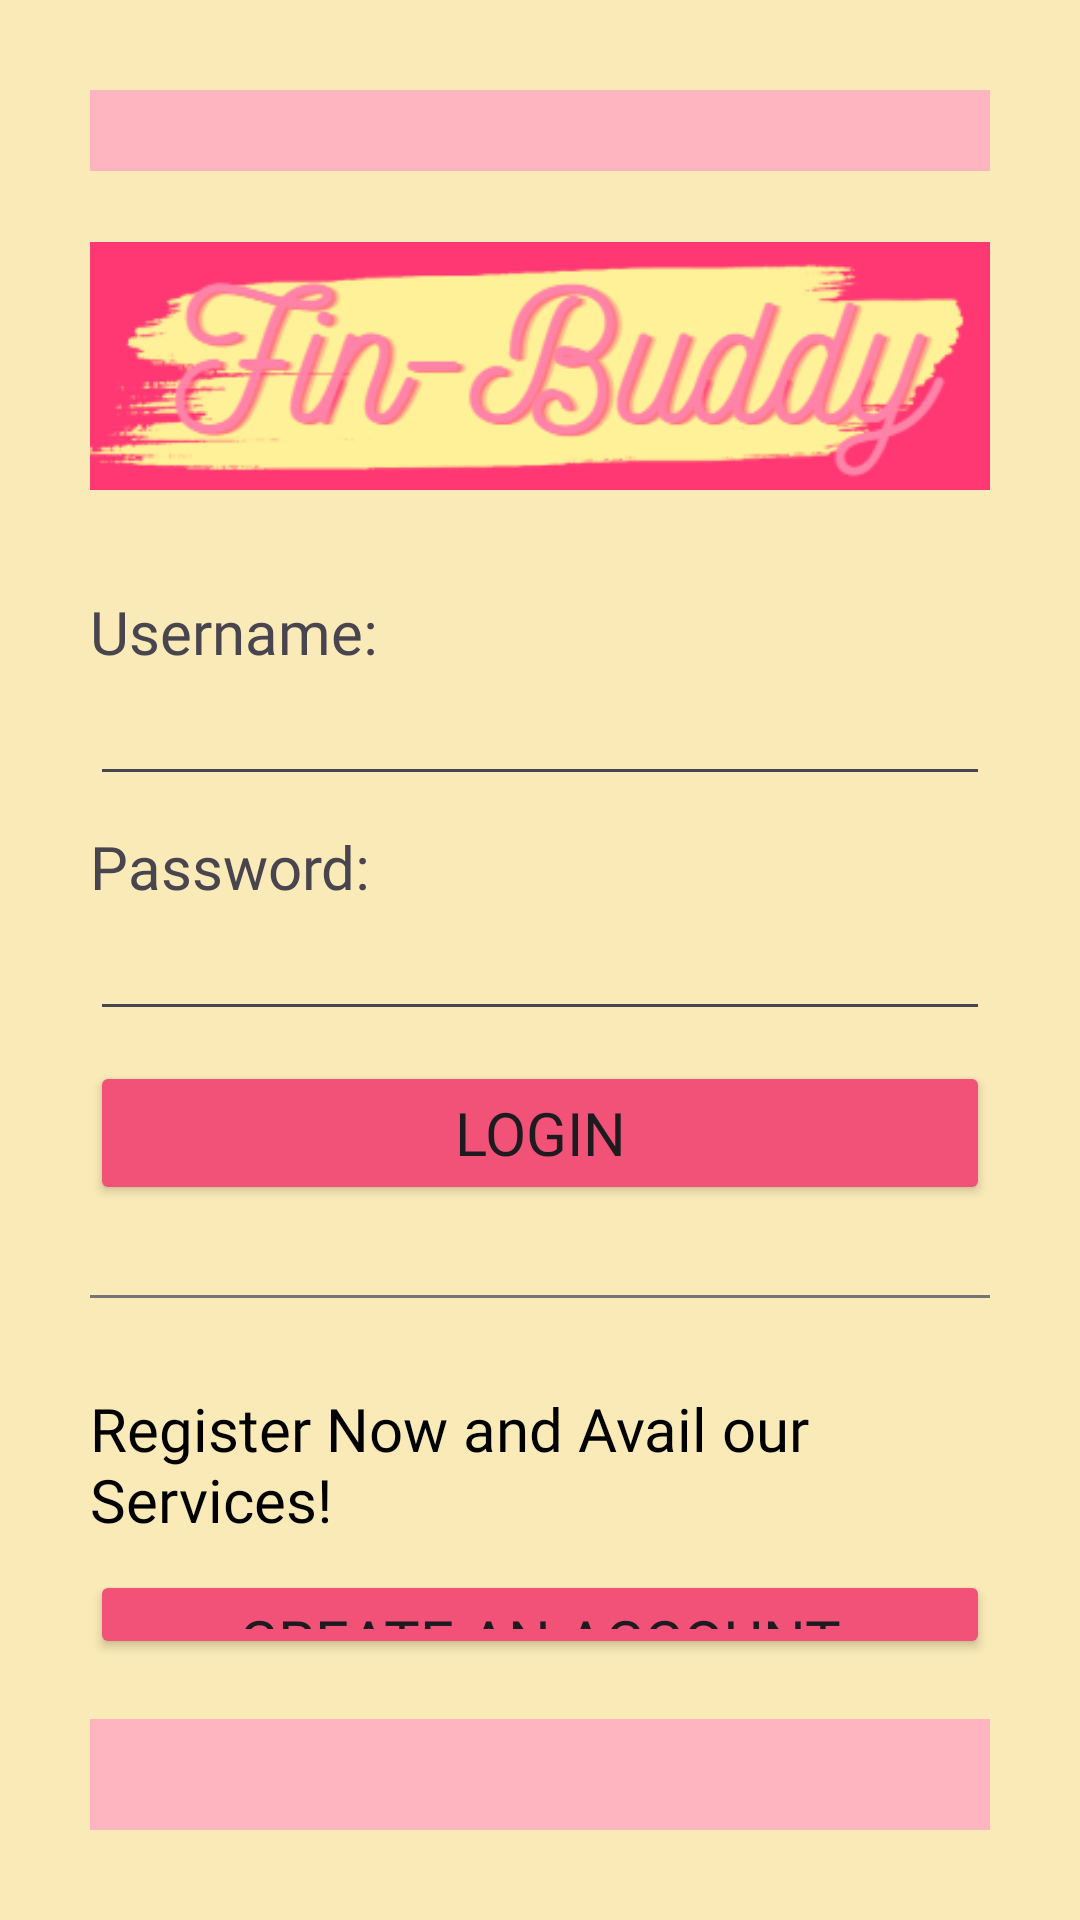

Android layout source for this screen:
<!-- AndroidManifest.xml: application theme Theme.FinBuddy -->
<!-- res/layout/activity_main.xml -->
<?xml version="1.0" encoding="utf-8"?>
<LinearLayout
    xmlns:android="http://schemas.android.com/apk/res/android"
    android:orientation="vertical"
    android:padding="30dp"
    android:layout_height="match_parent"
    android:layout_width="match_parent"
    android:background="@color/paleyellow"
    android:gravity="center">

    <View
        android:layout_width="490dp"
        android:layout_height="84dp"
        android:layout_marginBottom="10dp"
        android:background="@color/lightpink" />

    <ImageView
        android:layout_width="wrap_content"
        android:layout_height="wrap_content"
        android:src="@drawable/logo"
        android:layout_gravity="center_horizontal"/>

    <TextView
        android:layout_width="match_parent"
        android:layout_height="wrap_content"
        android:text="Username:"
        android:fontFamily="@font/eb_garamond"
        android:textSize="20dp"
        android:layout_marginTop="20dp"/>

    <EditText
        android:id="@+id/username"
        android:layout_width="match_parent"
        android:layout_height="wrap_content"
        android:ems="10"
        android:inputType="text"/>

    <TextView
        android:layout_width="match_parent"
        android:layout_height="wrap_content"
        android:text="Password:"
        android:fontFamily="@font/eb_garamond"
        android:textSize="20dp"
        android:layout_marginTop="10dp"/>

    <EditText
        android:id="@+id/password"
        android:layout_width="match_parent"
        android:layout_height="wrap_content"
        android:ems="10"
        android:inputType="textPassword" />

    <Button
        android:id="@+id/login_button"
        android:layout_width="match_parent"
        android:layout_height="wrap_content"
        android:text="Login"
        android:textSize="20dp"
        android:fontFamily="@font/eb_garamond"
        android:layout_marginTop="10dp"
        android:backgroundTint="@color/punch"/>
    
    <View
        android:layout_width="match_parent"
        android:layout_height="1dp"
        android:layout_marginTop="30dp"
        android:layout_marginBottom="20dp"
        android:background="@color/text_secondary"/>

    <TextView
        android:layout_width="wrap_content"
        android:layout_height="wrap_content"
        android:text="Register Now and Avail our Services!"
        android:textSize="20dp"
        android:textColor="@color/black"
        android:fontFamily="@font/eb_garamond"
        android:layout_marginBottom="10dp"
        android:layout_marginTop="10dp"
        android:layout_gravity="center" />

    <Button
        android:id="@+id/create_button"
        android:layout_width="match_parent"
        android:layout_height="wrap_content"
        android:text="Create an Account"
        android:fontFamily="@font/eb_garamond"
        android:textSize="20dp"
        android:backgroundTint="@color/punch"/>

    <View
        android:layout_width="490dp"
        android:layout_height="84dp"
        android:layout_marginTop="20dp"
        android:layout_marginBottom="10dp"
        android:background="@color/lightpink" />

</LinearLayout>
<!-- resources referenced by this layout -->
<resources>
  <color name="black">#FF000000</color>
  <color name="lightpink">#FFB5C0</color>
  <color name="paleyellow">#FAEAB7</color>
  <color name="punch">#F25278</color>
  <color name="text_secondary">#757575</color>
  <!-- drawable logo: png bitmap (drawable, 22805 bytes) -->
  <style name="Theme.FinBuddy" parent="Base.Theme.FinBuddy" />
  <style name="Base.Theme.FinBuddy" parent="Theme.Material3.DayNight.NoActionBar">
          
          
      </style>
</resources>
